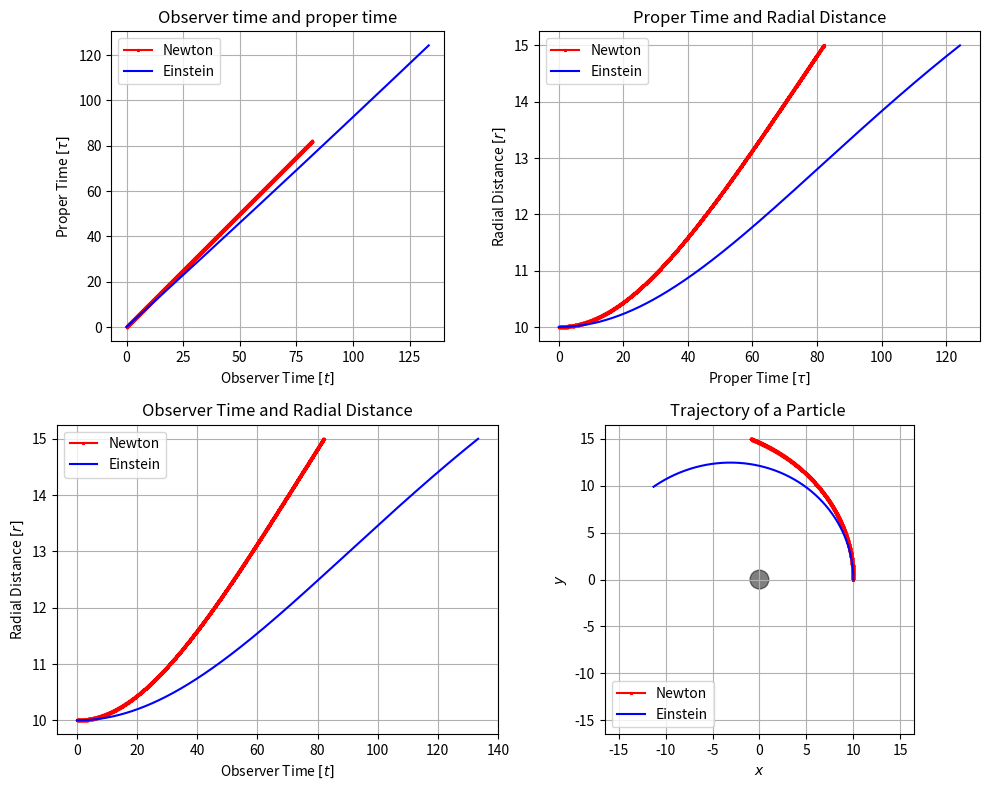

This chart was generated by the following Python code: (Note: this script raises an exception after producing the figure.)
import numpy as np
from scipy.integrate import solve_ivp
from scipy.interpolate import interp1d
import matplotlib.pyplot as plt

# =========================================
# 0. 基本定数（SI）とスケール
# =========================================
c_SI = 2.99792458e8
G_SI = 6.67430e-11
M_sun_SI = 1.98847e30
Rg_sun_SI = 2 * G_SI * M_sun_SI / c_SI**2   # ⇒ 長さスケール

# ── 質量・シュワルツシルト半径（今回は 1 M⊙）──
M_SI  = M_sun_SI
Rg_SI = 2 * G_SI * M_sun_SI / c_SI**2   # ⇒ 長さスケール

# =========================================
# 1. 無次元パラメータ
# =========================================
Rg = Rg_SI/Rg_sun_SI       # = 1
M  = M_SI/M_sun_SI  #Rg / 2.0          # = 0.5
c  = 1.0               # 幾何単位

# 初期位置・速度（無次元）
x0 = 10.0              # = 10 Rg
y0 = 0.0
vx0 = 0.0
vy0 = 0.27             # 0 < v < 1

# =========================================
# 2. 座標変換・不変量計算
# =========================================
def Coordinate_r_phi(x, y):
    r = np.sqrt(x**2 + y**2)
    phi = np.arctan2(y, x)
    return r, phi

def Coordinate_dr_dphi(vx, vy, r, phi):
    dr = np.cos(phi)*vx + np.sin(phi)*vy
    dphi = (-np.sin(phi)*vx + np.cos(phi)*vy) / r
    return dr, dphi

r0, phi0 = Coordinate_r_phi(x0, y0)
dr0, dphi0 = Coordinate_dr_dphi(vx0, vy0, r0, phi0)

f0        = 1 - Rg / r0
dt_dtau0  = np.sqrt((1 + dr0**2 + (r0*dphi0)**2) / f0)
# 保存エネルギーと角運動量（無次元）
L = r0**2 * dphi0            # L / (m Rg c)
E_Einstein = f0 * dt_dtau0  
E_Newton = (dr0**2 + r0**2*dphi0**2)/(2*c**2) - Rg/r0 # Hamiltonian / (mc^2)

print("L =",L)
print("E_Einstein =",E_Einstein )
print("E_Newton", E_Newton)

# =========================================
# 3. 数値計算設定(共通)
# =========================================

# --- 計算終了条件 ---
r_max = r0*1.5

# --- イベント関数 ---
def event_horizon(tau, y):
    return y[0] - Rg*1.001
event_horizon.terminal = True
event_horizon.direction = -1

def event_escape(tau, y):
    return y[0] - r_max  # 無次元 r の上限
event_escape.terminal = True
event_escape.direction = 1

# --- 積分範囲と初期条件まとめ ---
tau_span = (0, 5000)  # 無次元時間
tau_eval = np.arange(*tau_span, 0.01)
y0_vec = [r0, dr0, phi0, 0.0]

# =========================================
# 4. 数値計算
# =========================================
#################### 一般相対論 ####################
# --- 測地線方程式（無次元） ---
def Einstein_equation(tau, y):
    r, dr, phi, t = y
    f = 1 - Rg / r
    dphi = L / r**2
    dt = E_Einstein / f
    d2r = (Rg / (2*f*r**2)) * (dr**2 - c**2*E_Einstein**2) + f * L**2 / r**3
    return [dr, d2r, dphi, dt]

# --- Einstein解の取得 ---
sol_Einstein = solve_ivp(Einstein_equation, tau_span, y0_vec, t_eval=tau_eval,
                events=[event_horizon, event_escape])
tau_Einstein_vals = sol_Einstein.t
r_Einstein_vals = sol_Einstein.y[0]
phi_Einstein_vals = sol_Einstein.y[2]
t_Einstein_vals = sol_Einstein.y[3]

# --- 観測者のEinstein時間で再サンプリング ---
tau_of_t_Einstein = interp1d(t_Einstein_vals, tau_Einstein_vals, kind='cubic', fill_value="extrapolate", bounds_error=False)
t_Einstein_list = np.linspace(t_Einstein_vals[0], t_Einstein_vals[-1], 3000)
tau_Einstein_list = tau_of_t_Einstein(t_Einstein_list)
r_Einstein_list = np.interp(tau_Einstein_list, tau_Einstein_vals, r_Einstein_vals)
phi_Einstein_list = np.interp(tau_Einstein_list, tau_Einstein_vals, phi_Einstein_vals)

x_Einstein_list = r_Einstein_list * np.cos(phi_Einstein_list)
y_Einstein_list = r_Einstein_list * np.sin(phi_Einstein_list)


#################### ニュートン理論 ####################
def Neton_equation(tau, y):
    r, dr, phi, t = y
    dphi = L / r**2
    dt = 1
    d2r = -(Rg*c**2)/(2*r**2) + L**2/r**3
    return [dr, d2r, dphi, dt]

# --- Newton解の取得 ---
sol_Newton = solve_ivp(Neton_equation, tau_span, y0_vec, t_eval=tau_eval,
                events=[event_horizon, event_escape])
tau_Newton_vals = sol_Newton.t
r_Newton_vals = sol_Newton.y[0]
phi_Newton_vals = sol_Newton.y[2]
t_Newton_vals = sol_Newton.y[3]

# --- 観測者のNewton時間で再サンプリング ---
tau_of_t_Newton = interp1d(t_Newton_vals, tau_Newton_vals, kind='cubic', fill_value="extrapolate", bounds_error=False)
t_Newton_list = np.linspace(t_Newton_vals[0], t_Newton_vals[-1], 3000)
tau_Newton_list = tau_of_t_Newton(t_Newton_list)
r_Newton_list = np.interp(tau_Newton_list, tau_Newton_vals, r_Newton_vals)
phi_Newton_list = np.interp(tau_Newton_list, tau_Newton_vals, phi_Newton_vals)

x_Newton_list = r_Newton_list * np.cos(phi_Newton_list)
y_Newton_list = r_Newton_list * np.sin(phi_Newton_list)

##################################################
# --- プロット数の削減 ---
def downsample(arrays, N=300):
    """
    arrays : 同じ長さを持つ 1D NumPy 配列 or list を並べたリスト
    N      : 抽出したい点数
    return : 各配列を同じインデックスで間引いた新しい list
    """
    length = len(arrays[0])
    if N >= length:                       # もとの点数以下なら触らない
        idx = np.arange(length)
    else:
        idx = np.linspace(0, length-1, N, dtype=int)
    return [arr[idx] for arr in arrays]

Nomber_of_plotpoint = 300  # ← ここで一括管理

# ----------------------------------------------------------
# Einstein 系列
(t_Einstein_vals_plot,
 tau_Einstein_vals_plot,
 r_Einstein_vals_plot) = downsample(
        [t_Einstein_vals, tau_Einstein_vals, r_Einstein_vals],
        Nomber_of_plotpoint)

# Newton 系列
(t_Newton_vals_plot,
 tau_Newton_vals_plot,
 r_Newton_vals_plot) = downsample(
        [t_Newton_vals, tau_Newton_vals, r_Newton_vals],
        Nomber_of_plotpoint)

# Observer‑time 列（r(t) 用）
(t_Einstein_list_plot,
 r_Einstein_list_plot) = downsample(
        [t_Einstein_list, r_Einstein_list],
        Nomber_of_plotpoint)

(t_Newton_list_plot,
 r_Newton_list_plot) = downsample(
        [t_Newton_list, r_Newton_list],
        Nomber_of_plotpoint)

# 軌跡 (x,y) 列
(x_Einstein_list_plot,
 y_Einstein_list_plot) = downsample(
        [x_Einstein_list, y_Einstein_list],
        Nomber_of_plotpoint)

(x_Newton_list_plot,
 y_Newton_list_plot) = downsample(
        [x_Newton_list, y_Newton_list],
        Nomber_of_plotpoint)


# =========================================
# 5. 可視化
# =========================================
# --- プロット ---
fig, axs = plt.subplots(2, 2, figsize=(10, 8))

axs[0, 0].plot(t_Newton_list, tau_Newton_list, c='red', marker='*', markersize=2 ,label="Newton")
axs[0, 0].plot(t_Einstein_list, tau_Einstein_list, c='blue',label="Einstein")
axs[0, 0].set_xlabel(r"Observer Time $[t]$")
axs[0, 0].set_ylabel(r"Proper Time $[\tau]$")
axs[0, 0].grid(True)
axs[0, 0].legend()
axs[0, 0].set_aspect('equal')
axs[0, 0].set_title("Observer time and proper time")

axs[0, 1].plot(tau_Newton_list, r_Newton_list, c='red', marker='*', markersize=2 ,label="Newton")
axs[0, 1].plot(tau_Einstein_list, r_Einstein_list, c='blue',label="Einstein")
axs[0, 1].set_xlabel(r"Proper Time $[\tau]$")
axs[0, 1].set_ylabel(r"Radial Distance $[r]$")
axs[0, 1].grid(True)
axs[0, 1].legend()
axs[0, 1].set_title("Proper Time and Radial Distance")

axs[1, 0].plot(t_Newton_list, r_Newton_list, c='red', marker='*', markersize=2 ,label="Newton")
axs[1, 0].plot(t_Einstein_list, r_Einstein_list, c='blue',label="Einstein")
axs[1, 0].set_xlabel(r"Observer Time $[t]$")
axs[1, 0].set_ylabel(r"Radial Distance $[r]$")
axs[1, 0].grid(True)
axs[1, 0].legend()
axs[1, 0].set_title("Observer Time and Radial Distance")

r_lim = np.max( [max(r_Einstein_list)*1.1,max(r_Newton_list)*1.1])
axs[1, 1].plot(x_Newton_list, y_Newton_list, c='red', marker='*', markersize=2 ,label="Newton")
axs[1, 1].plot(x_Einstein_list, y_Einstein_list, c='blue',label="Einstein")
axs[1, 1].add_patch(plt.Circle((0, 0), Rg, color='black', alpha=0.5)) 
axs[1, 1].set_xlim(-r_lim, r_lim)
axs[1, 1].set_ylim(-r_lim, r_lim)
axs[1, 1].set_xlabel(r"$x$")
axs[1, 1].set_ylabel(r"$y$")
axs[1, 1].set_title("Trajectory of a Particle ")
axs[1, 1].grid(True)
axs[1, 1].legend()
axs[1, 1].set_aspect('equal')
fig.tight_layout()

# =========================================
# 6. 保存手続き
# =========================================
# --- 保存 ---
import csv
from datetime import datetime
from pathlib import Path

# ---------- 出力フォルダ作成 ----------
OUTDIR = Path(__file__).resolve().parent / datetime.now().strftime(
         "Comparison_Schwarzschild_%Y-%m-%d_%H-%M-%S")
OUTDIR.mkdir(exist_ok=True)

# --- パラメータの記録 ---
sim_params = {
    "日時"          : datetime.now().isoformat(timespec="seconds"), #now_str,
    "重力源の質量M_SI ="  : f"{M_SI:.3e}  [kg]",
    "Rg_SI =": f"{Rg_SI:.3e} [m]",
    "x0_SI = "            : f"{x0:.3e} [m]",
    "y0_SI = "            : f"{y0:.3e} [m]",
    "vx0_SI = "           : f"{vx0:.3e} [m/s]",
    "vy0_SI = "           : f"{vy0:.3e} [m/s]",
    "粒子の(非相対論的)エネルギー ="       : f"{E_Newton:.6f}",
    "粒子の(相対論的)エネルギー ="       : f"{E_Einstein:.6f}",
    "粒子の角運動量L ="       : f"{L:.6f}",
}

# ---  個々のグラフ保存の関数 ---
def copy_subplot_to_new_figure(ax_original, title, add_blackhole=False):
    fig_new, ax_new = plt.subplots()
    for line in ax_original.get_lines():
        ax_new.plot(line.get_xdata(), line.get_ydata(), label=line.get_label())
    ax_new.set_xlabel(ax_original.get_xlabel())
    ax_new.set_ylabel(ax_original.get_ylabel())
    #ax_new.set_title(ax_original.get_title())
    ax_new.grid(True)
    ax_new.legend()

    if add_blackhole:
        ax_new.add_patch(plt.Circle((0, 0), Rg, color='black', alpha=0.5))
        ax_new.set_xlim(-r_lim, r_lim)
        ax_new.set_ylim(-r_lim, r_lim)
        ax_new.set_aspect("equal")

    plt.tight_layout()
    # ファイルを output_dir に保存
    fig_new.savefig(OUTDIR /  f"{title}.pdf", dpi=300)
    plt.close(fig_new)  # メモリ節約のため閉じる

# ------------------------ 3) CSV 保存ユーティリティ ------------------------
def save_params(data: dict, fname: str = "parameters") -> Path:
    """data を <OUTDIR>/<fname>.text に key,value 形式で保存して Path を返す"""
    path = OUTDIR / f"{fname}.text"
    with path.open("w", newline="", encoding="utf-8") as f:
        csv.writer(f).writerows(data.items())
    return path

# --- パラメータ保存 ---
save_params(sim_params, OUTDIR / "parameters")

# --- 4枚まとめた図を保存 ---
fig.tight_layout()
fig.savefig(OUTDIR / "Comparison_graphs_of_a_particle_of_Schwarzschild_spacetime.pdf")

# --- 各図を個々に保存 ---
copy_subplot_to_new_figure(axs[0, 0],title="Comparison_tau_t_of_a_particle_of_Schwarzschild_spacetime")  # tau vs t
copy_subplot_to_new_figure(axs[0, 1],title="Comparison_r_tau_of_a_particle_of_Schwarzschild_spacetime")  # r vs tau
copy_subplot_to_new_figure(axs[1, 0],title="Comparison_r_t_of_a_particle_of_Schwarzschild_spacetime")  # r vs t
copy_subplot_to_new_figure(axs[1, 1],title="Comparison_x_y_of_a_particle_of_Schwarzschild_spacetime",add_blackhole=True)  # 軌道

# --- プレビュ ---
plt.show()
